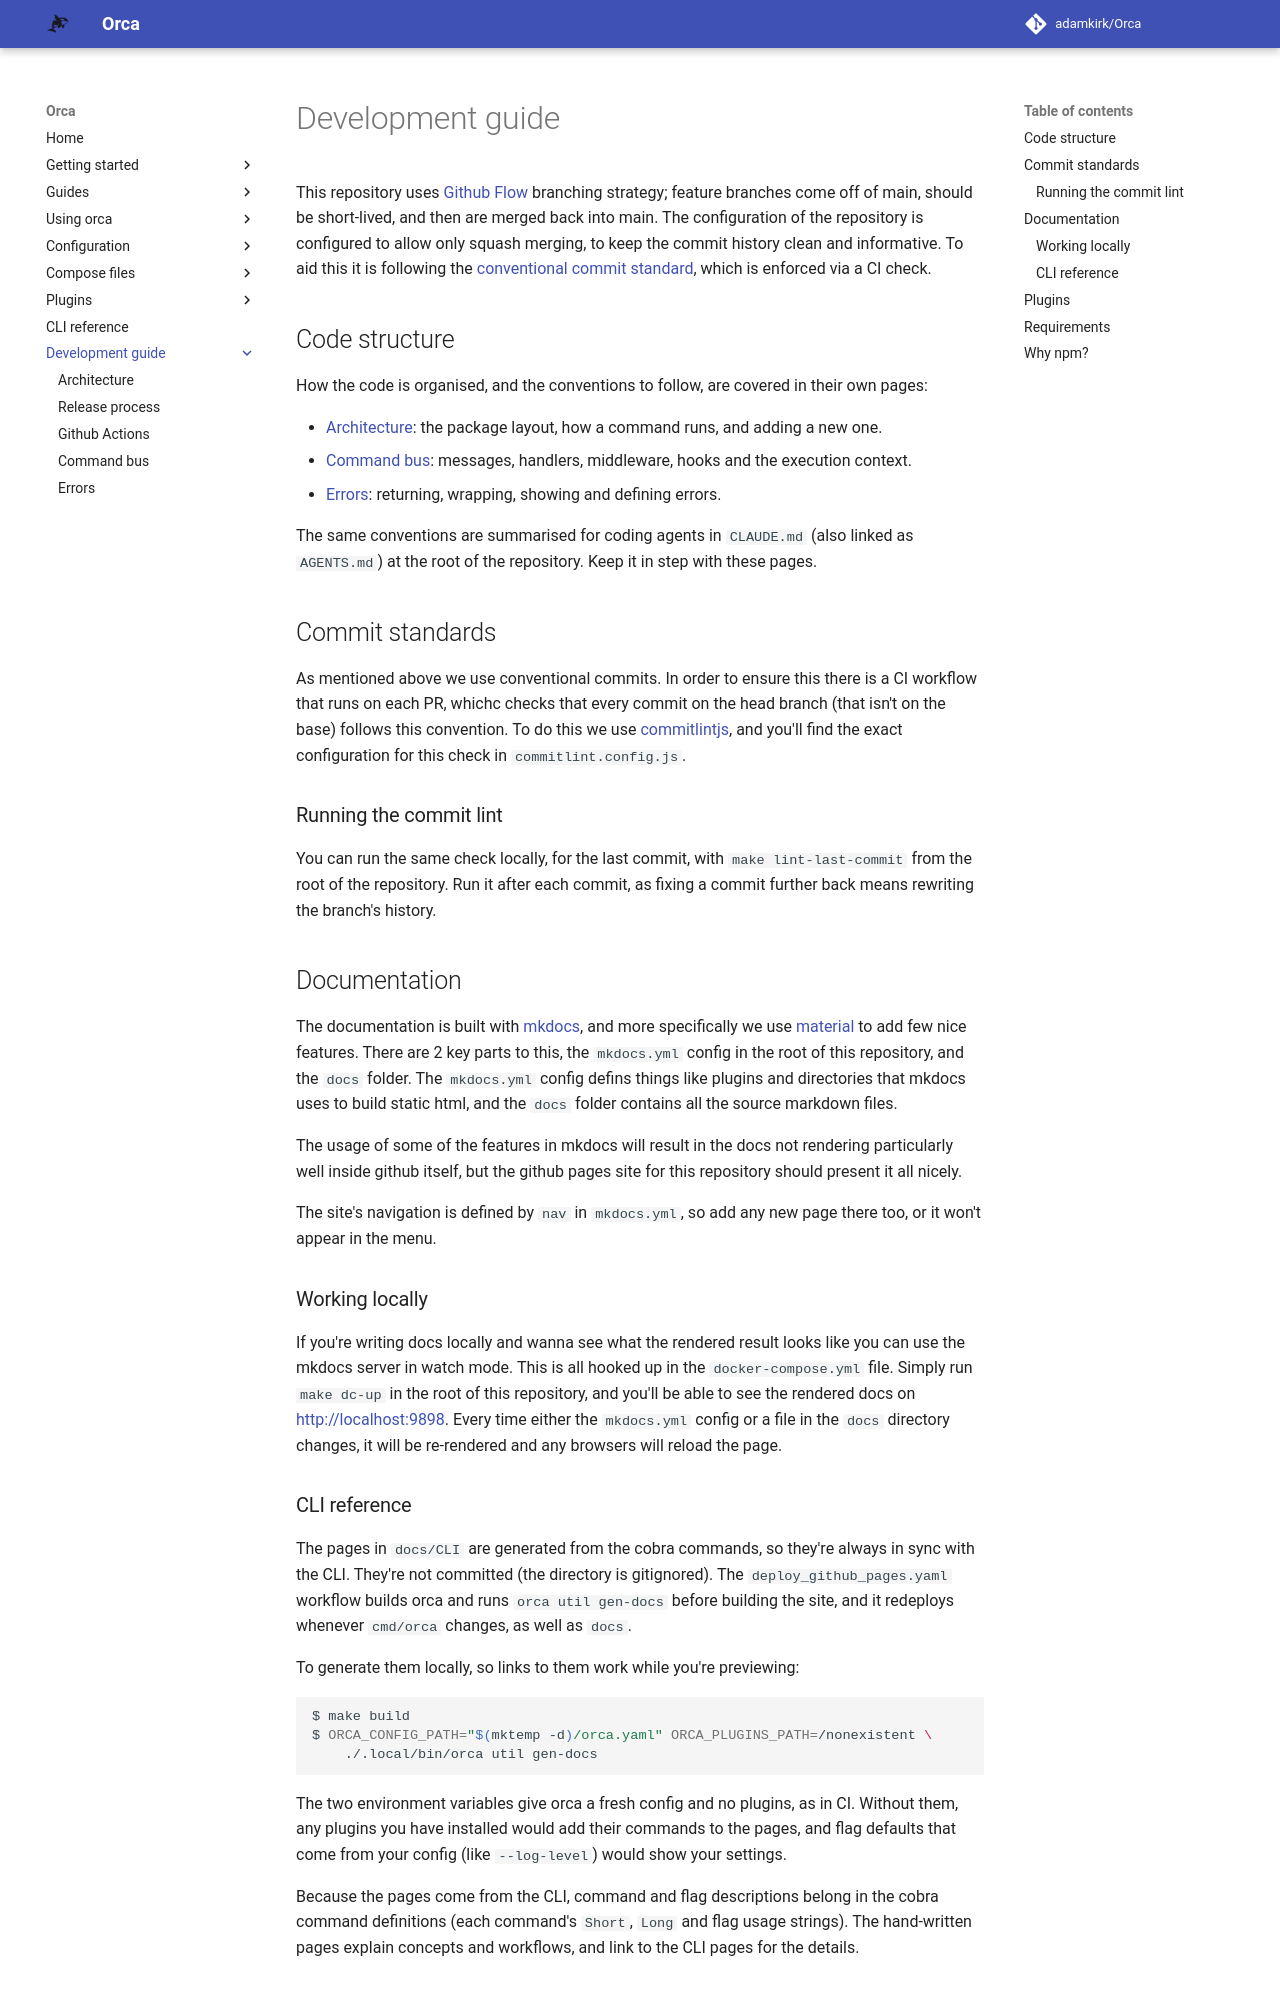

repository: adamkirk/orca · page: development_guide/index.html · generator: mkdocs

# Development guide

This repository uses [Github Flow](https://docs.github.com/en/get-started/using-github/github-flow) branching strategy; feature branches come off of main, should be short-lived, and then are merged back into main. The configuration of the repository is configured to allow only squash merging, to keep the commit history clean and informative. To aid this it is following the [conventional commit standard](https://www.conventionalcommits.org/en/v1.0.0/), which is enforced via a CI check.

## Code structure

How the code is organised, and the conventions to follow, are covered in their own pages:

- [Architecture](./architecture.md): the package layout, how a command runs, and adding a new one.
- [Command bus](./command_bus.md): messages, handlers, middleware, hooks and the execution context.
- [Errors](./errors.md): returning, wrapping, showing and defining errors.

The same conventions are summarised for coding agents in `CLAUDE.md` (also linked as `AGENTS.md`) at the root of the repository. Keep it in step with these pages.

## Commit standards

As mentioned above we use conventional commits. In order to ensure this there is a CI workflow that runs on each PR, whichc checks that every commit on the head branch (that isn't on the base) follows this convention. To do this we use [commitlintjs](https://commitlint.js.org/), and you'll find the exact configuration for this check in `commitlint.config.js`.

### Running the commit lint

You can run the same check locally, for the last commit, with `make lint-last-commit` from the root of the repository. Run it after each commit, as fixing a commit further back means rewriting the branch's history.

## Documentation

The documentation is built with [mkdocs](https://www.mkdocs.org/), and more specifically we use [material](https://squidfunk.github.io/mkdocs-material/) to add few nice features. There are 2 key parts to this, the `mkdocs.yml` config in the root of this repository, and the `docs` folder. The `mkdocs.yml` config defins things like plugins and directories that mkdocs uses to build static html, and the `docs` folder contains all the source markdown files.

The usage of some of the features in mkdocs will result in the docs not rendering particularly well inside github itself, but the github pages site for this repository should present it all nicely. 

The site's navigation is defined by `nav` in `mkdocs.yml`, so add any new page there too, or it won't appear in the menu.

### Working locally

If you're writing docs locally and wanna see what the rendered result looks like you can use the mkdocs server in watch mode. This is all hooked up in the `docker-compose.yml` file. Simply run `make dc-up` in the root of this repository, and you'll be able to see the rendered docs on [http://localhost:9898](http://localhost:9898). Every time either the `mkdocs.yml` config or a file in the `docs` directory changes, it will be re-rendered and any browsers will reload the page.
